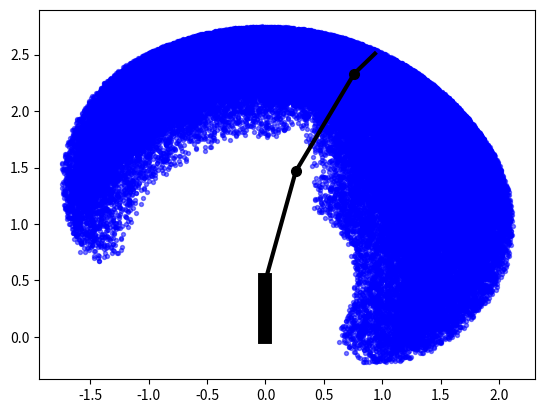

This chart was generated by the following Python code:
###########################################################
#INVERSE KINEMATICS FOR SPACE CONCORDIA ROBOTICS TEAM 2017%
###########################################################

#This code uses the Monte Carlo method to find the planar workspace of a 3R
#arm. This configuration is similar to the one the team seeks to use for
#its own arm. The code basically generates a large cloud of points
#reachable by the arm to get an idea of the shape of the workspace
# used matplotlib for scatter and plot https://matplotlib.org/tutorials/introductory/pyplot.html
# matplotlib also uses matlab syntax https://www.mathworks.com/help/matlab/ref/plot.html
import random
import math
import matplotlib.pyplot as plt
##### INITIALIZATION OF VARIABLES #####

d1 = 0.5 #Length of base (could include rover length)
l1 = 1 #li = length of link i
l2 = 1
l3 = 0.25
pi = math.pi;
amax = (4 * pi) / 6 #amaxi = maximum angle link i can reach
amin = pi / 6 #amini = minimum angle link i can reach
amax2 = pi / 2
amin2 = -(4 * pi / 6)
amax3 = pi / 2
amin3 = -2 * pi / 3
#aai is the angle that will be displayed for link i.
#For now it is set to be the average of the angle limits.
aa = (amax + amin) / 2
aa2 = (amax2 + amin2) / 2
aa3 = (amax3 + amin3) / 2
adif = amax - amin#adifi is the span of angles of joint i
adif2 = amax2 - amin2
adif3 = amax3 - amin3

##### BULK OF THE CODE #####

# Simple command to make sure graphs are not erased upon the creation of new ones
# hold() is not defined in python, need to find a workaround
#hold(mstring('on'))

#MAIN MONTE CARLO LOOP:
#This loop generates a very large amount of points in the arm's workspace.
#The more points generated, the more visible the workspace.
#reduced point scatter from 666666 to 60000, any more was crashing the system
numberOfScatterPoints = 60000
x = [0] * numberOfScatterPoints
y = [0] * numberOfScatterPoints
for i in range(0,numberOfScatterPoints):
    #The following lines finds a random angle for joints within its span
    t2 = random.uniform(0,adif) + amin
    t3 = random.uniform(0,adif2) + amin2
    t4 = random.uniform(0,adif3) + amin3

    #The following 2 lines compute the x and y coordinates corresponding to the angles generated:
    x[i] = l1 * math.cos(t2) + l2 * math.cos(t2 + t3) + l3 * math.cos(t2 + t3 + t4)
    y[i] = d1 + l1 * math.sin(t2) + l2 * math.sin(t2 + t3) + l3 * math.sin(t2 + t3 + t4)


#The following lines add black circles where the arm joints should be:
joint1x = 0
joint1y = d1
joint2x = l1*math.cos(aa)
joint2y = d1+l1*math.sin(aa)
joint3x = l1*math.cos(aa)+l2*math.cos(aa+aa2)
joint3y = d1+l1*math.sin(aa)+l2*math.sin(aa+aa2)
plt.plot( joint1x , joint1y , 'ko' , markersize=7)
plt.plot( joint2x , joint2y , 'ko' , markersize=7)
plt.plot( joint3x , joint3y , 'ko' , markersize=7)

# This line is used to graph all the points found in the above loop:
#plt.plot(ax,ay,'b.', markersize=2) #alternate function to scatter, figure out which is faster, or not
plt.scatter(x,y,color='b',s=8,alpha=0.5)

# Coordinates for each arams portions arm#x and arm#y (represented as lines)
# arm1 is the base itsel, arm2 is closest to the base
# arm4 is the furthest reach of the arm
# pairs of coordinates are in the form
# armX [start coordinate for X,end coordinate for X] , armY [start coordinate for Y,end coordinate for Y]
arm1x = [0 , 0];
arm1y = [0 , d1];
arm2x = [0 , l1*math.cos(aa)];
arm2y = [d1 , d1+l1*math.sin(aa)];
arm3x = [l1*math.cos(aa) , l1*math.cos(aa)+l2*math.cos(aa+aa2)]
arm3y = [d1+l1*math.sin(aa) , d1+l1*math.sin(aa)+l2*math.sin(aa+aa2)]
arm4x = [l1*math.cos(aa)+l2*math.cos(aa+aa2) , l1*math.cos(aa)+l2*math.cos(aa+aa2)+l3*math.cos(aa+aa2+aa3)]
arm4y = [d1+l1*math.sin(aa)+l2*math.sin(aa+aa2) , d1+l1*math.sin(aa)+l2*math.sin(aa+aa2)+l3*math.sin(aa+aa2+aa3)]

#The following lines plot a figure representing the arm's configuration:
plt.plot( arm1x , arm1y ,'k' , linewidth=10)
plt.plot( arm2x , arm2y , 'k' , linewidth=3)
plt.plot( arm3x , arm3y , 'k' , linewidth= 3);
plt.plot( arm4x , arm4y , 'k' , linewidth=3);
plt.show()
